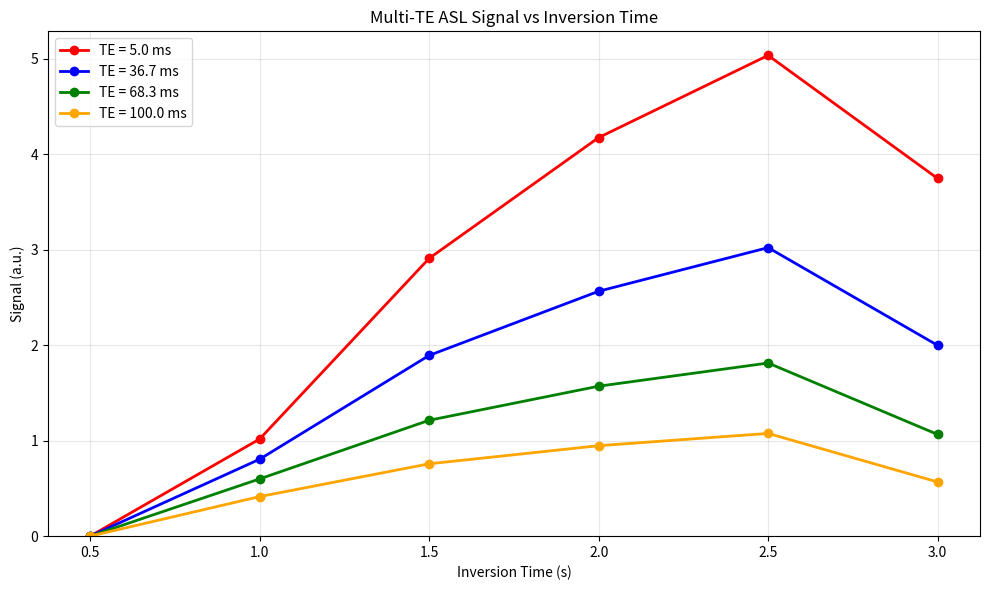
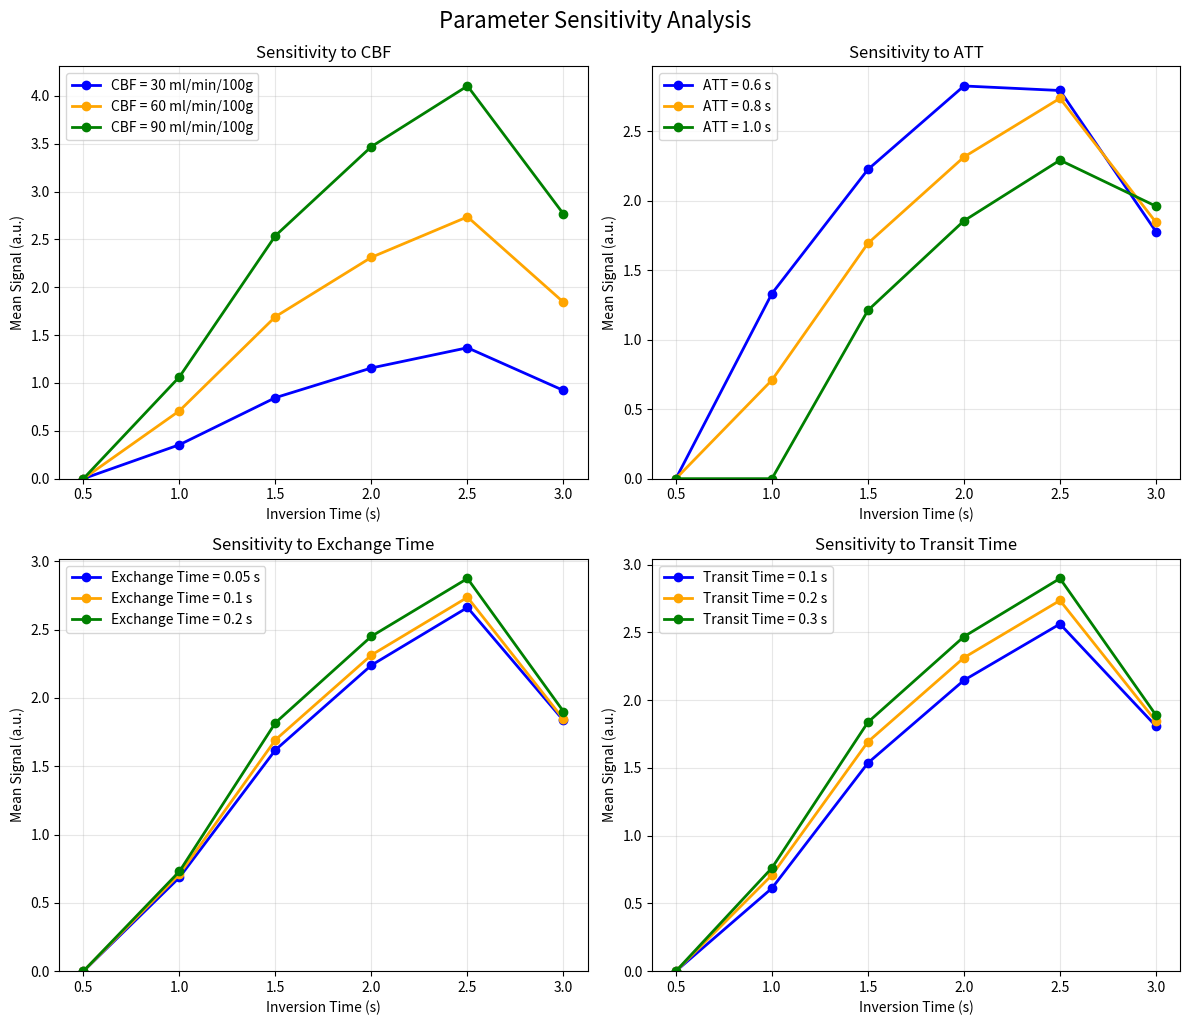

Recreate these plots in Python, in order.
import numpy as np
import matplotlib.pyplot as plt

"""
Multi-TE ASL Model based on the paper
Robust Multi-TE ASL-Based Blood–Brain Barrier Integrity Measurements. Front Neuroscience 15. (2021)
https://doi.org/10.3389/fnins.2021.719676

Implements the three-compartment model (S_bl1, S_bl2, S_ex) with T1 and T2 decay
"""

def deltaM_multite_model(tis, tes, ntes, att, cbf, m0a, taus,
						 t1=1.3, t1b=1.65, t2=0.050, t2b=0.150,
						 texch=0.1, itt=0.2, lambd=0.9, alpha=0.68):
	"""
	Parameters:
	- tis: array of inversion times [s]
	- tes: array of echo times [s]
	- ntes: array of number of TEs per TI
	- att: arterial transit time [s]
	- cbf: cerebral blood flow  [ml/min/100g]
	- m0a: scaling factor
	- taus: array or single value of labeling durations per TI [s]
	- t1: T1 of tissue [s]
	- t1b: T1 of blood [s]
	- t2: T2 of tissue [s]
	- t2b: T2 of blood [s]
	- texch: exchange time [s]
	- itt: intra-voxel transit time [s]
	- lambd: blood-tissue partition coefficient
	- alpha: labeling efficiency

	Returns:
	- deltaM: signal for all TE/TI combinations
	"""

	# Convert CBF from ml/min/100g to ml/s/g
	# 60s -> 1s, 100g -> 1g,  1/6000 similar to scaling in one compartment model (see deltaM_model.py)
	f = cbf / 100.0 * 60.0 / 6000.0

	# Handle taus input - can be single value or array
	if np.isscalar(taus):
		tau_array = np.full(len(tis), taus)
	else:
		tau_array = np.array(taus)

	# Initialize result arrays
	S_bl1_final = np.zeros(len(tes))
	S_bl2_final = np.zeros(len(tes))
	S_ex_final = np.zeros(len(tes))

	te_index = 0

	# Loop over all inversion times
	# C++: for (int j = 0; j < tis.size(); ++j)

	for j in range(len(tis)):
		tau = tau_array[j]
		ti = tis[j]

		# Case 1: 0 < ti < att
		if 0 < ti < att:
			for k in range(ntes[j]):
				S_bl1_final[te_index] = 0.0
				S_bl2_final[te_index] = 0.0
				S_ex_final[te_index] = 0.0
				te_index += 1

		# Case 2: att <= ti < (att + itt)
		elif att <= ti < (att + itt):
			for k in range(ntes[j]):
				te = tes[te_index]

				# Subcase 1: 0 <= te < (att+itt-ti)
				if 0 <= te < (att + itt - ti):
					S_bl1_final[te_index] = (2 * f * t1b * np.exp(-att / t1b) * np.exp(-ti / t1b) *
											 (np.exp(ti / t1b) - np.exp(att / t1b)) * np.exp(-te / t2b))

					S_bl2_final[te_index] = 0.0

					S_ex_final[te_index] = 0.0

				# Subcase 2: (att+itt-ti) <= te < itt
				elif (att + itt - ti) <= te < itt:
					base_term = 2 * f * t1b * np.exp(-att / t1b) * np.exp(-ti / t1b) * (
								np.exp(ti / t1b) - np.exp(att / t1b))
					transition_factor = (te - (att + itt - ti)) / (ti - att)

					S_bl1_final[te_index] = ((base_term - transition_factor * base_term) * np.exp(-te / t2b))

					S_bl2_final[te_index] = (transition_factor * base_term * np.exp(-te / t2b) * np.exp(-te / texch))

					S_ex_final[te_index] = (
								transition_factor * base_term * (1 - np.exp(-te / texch)) * np.exp(-te / t2))

				# Subcase 3: te >= itt
				else:
					S_bl1_final[te_index] = 0.0

					S_bl2_final[te_index] = (2 * f * t1b * np.exp(-att / t1b) * np.exp(-ti / t1b) *
											 (np.exp(ti / t1b) - np.exp(att / t1b)) * np.exp(-te / t2b) * np.exp(
								-te / texch))

					S_ex_final[te_index] = (2 * f * t1b * np.exp(-att / t1b) * np.exp(-ti / t1b) *
											(np.exp(ti / t1b) - np.exp(att / t1b)) * (1 - np.exp(-te / texch)) * np.exp(
								-te / t2))

				te_index += 1

		# Case 3: (att+itt) <= ti < (att + tau)
		elif (att + itt) <= ti < (att + tau):
			for k in range(ntes[j]):
				te = tes[te_index]

				# Subcase 1: 0 <= te < itt
				if 0 <= te < itt:
					term1 = 2 * f * t1b * np.exp(-att / t1b) * np.exp(-ti / t1b) * (
								np.exp(ti / t1b) - np.exp(att / t1b))
					term2 = 2 * f * t1b * np.exp(-(att + itt) / t1b) * np.exp(-ti / t1b) * (
								np.exp(ti / t1b) - np.exp((att + itt) / t1b))
					base_diff = term1 - term2
					transition_factor = te / itt

					S_bl1_final[te_index] = ((base_diff - transition_factor * base_diff) * np.exp(-te / t2b))

					S_bl2_final[te_index] = ((2 * f * np.exp(-(1 / t1b) * (att + itt)) / ((1 / t1b) + (1 / texch)) *
											  np.exp(-((1 / t1b) + (1 / texch)) * ti) *
											  (np.exp(((1 / t1b) + (1 / texch)) * ti) - np.exp(
												  ((1 / t1b) + (1 / texch)) * (att + itt))) +
											  transition_factor * base_diff) * np.exp(-te / t2b) * np.exp(-te / texch))

					ex_term1 = ((2 * f * np.exp(-(1 / t1b) * (att + itt))) / (1 / t1) * np.exp(-(1 / t1) * ti) *
								(np.exp((1 / t1) * ti) - np.exp((1 / t1) * (att + itt))) -
								(2 * f * np.exp(-(1 / t1b) * (att + itt))) / ((1 / texch) + (1 / t1)) *
								np.exp(-((1 / t1) + (1 / texch)) * ti) *
								(np.exp(((1 / texch) + (1 / t1)) * ti) - np.exp(
									((1 / texch) + (1 / t1)) * (att + itt)))) * np.exp(-te / t2)

					ex_term2 = ((2 * f * np.exp(-(1 / t1b) * (att + itt)) / ((1 / t1b) + (1 / texch)) *
								 np.exp(-((1 / t1b) + (1 / texch)) * ti) *
								 (np.exp(((1 / t1b) + (1 / texch)) * ti) - np.exp(
									 ((1 / t1b) + (1 / texch)) * (att + itt))) +
								 transition_factor * base_diff) * (1 - np.exp(-te / texch)) * np.exp(-te / t2))

					S_ex_final[te_index] = ex_term1 + ex_term2

				# Subcase 2: te >= itt
				else:
					term1 = 2 * f * t1b * np.exp(-att / t1b) * np.exp(-ti / t1b) * (
								np.exp(ti / t1b) - np.exp(att / t1b))
					term2 = 2 * f * t1b * np.exp(-(att + itt) / t1b) * np.exp(-ti / t1b) * (
								np.exp(ti / t1b) - np.exp((att + itt) / t1b))

					S_bl1_final[te_index] = 0.0

					S_bl2_final[te_index] = ((2 * f * np.exp(-(1 / t1b) * (att + itt)) / ((1 / t1b) + (1 / texch)) *
											  np.exp(-((1 / t1b) + (1 / texch)) * ti) *
											  (np.exp(((1 / t1b) + (1 / texch)) * ti) - np.exp(
												  ((1 / t1b) + (1 / texch)) * (att + itt))) +
											  (term1 - term2)) * np.exp(-te / t2b) * np.exp(-te / texch))

					ex_term1 = ((2 * f * np.exp(-(1 / t1b) * (att + itt))) / (1 / t1) * np.exp(-(1 / t1) * ti) *
								(np.exp((1 / t1) * ti) - np.exp((1 / t1) * (att + itt))) -
								(2 * f * np.exp(-(1 / t1b) * (att + itt))) / ((1 / texch) + (1 / t1)) *
								np.exp(-((1 / t1) + (1 / texch)) * ti) *
								(np.exp(((1 / texch) + (1 / t1)) * ti) - np.exp(
									((1 / texch) + (1 / t1)) * (att + itt)))) * np.exp(-te / t2)

					ex_term2 = ((2 * f * np.exp(-(1 / t1b) * (att + itt)) / ((1 / t1b) + (1 / texch)) *
								 np.exp(-((1 / t1b) + (1 / texch)) * ti) *
								 (np.exp(((1 / t1b) + (1 / texch)) * ti) - np.exp(
									 ((1 / t1b) + (1 / texch)) * (att + itt))) +
								 (term1 - term2)) * (1 - np.exp(-te / texch)) * np.exp(-te / t2))

					S_ex_final[te_index] = ex_term1 + ex_term2

				te_index += 1

		# Case 4: (att + tau) <= ti < (att + itt + tau)
		elif (att + tau) <= ti < (att + itt + tau):
			for k in range(ntes[j]):
				te = tes[te_index]

				# Subcase 1: 0 <= te < (itt-(ti-(att+tau)))
				if 0 <= te < (itt - (ti - (att + tau))):
					term1 = 2 * f * t1b * np.exp(-att / t1b) * np.exp(-ti / t1b) * (
								np.exp((att + tau) / t1b) - np.exp(att / t1b))
					term2 = 2 * f * t1b * np.exp(-(att + itt) / t1b) * np.exp(-ti / t1b) * (
								np.exp(ti / t1b) - np.exp((att + itt) / t1b))
					base_diff = term1 - term2
					transition_factor = te / (itt - (ti - (att + tau)))

					S_bl1_final[te_index] = ((base_diff - transition_factor * base_diff) * np.exp(-te / t2b))

					S_bl2_final[te_index] = ((2 * f * np.exp(-(1 / t1b) * (att + itt)) / ((1 / t1b) + (1 / texch)) *
											  np.exp(-((1 / t1b) + (1 / texch)) * ti) *
											  (np.exp(((1 / t1b) + (1 / texch)) * ti) - np.exp(
												  ((1 / t1b) + (1 / texch)) * (att + itt))) +
											  transition_factor * base_diff) * np.exp(-te / t2b) * np.exp(-te / texch))

					ex_term1 = ((2 * f * np.exp(-(1 / t1b) * (att + itt))) / (1 / t1) * np.exp(-(1 / t1) * ti) *
								(np.exp((1 / t1) * ti) - np.exp((1 / t1) * (att + itt))) -
								(2 * f * np.exp(-(1 / t1b) * (att + itt))) / ((1 / texch) + (1 / t1)) *
								np.exp(-((1 / t1) + (1 / texch)) * ti) *
								(np.exp(((1 / texch) + (1 / t1)) * ti) - np.exp(
									((1 / texch) + (1 / t1)) * (att + itt)))) * np.exp(-te / t2)

					ex_term2 = ((2 * f * np.exp(-(1 / t1b) * (att + itt)) / ((1 / t1b) + (1 / texch)) *
								 np.exp(-((1 / t1b) + (1 / texch)) * ti) *
								 (np.exp(((1 / t1b) + (1 / texch)) * ti) - np.exp(
									 ((1 / t1b) + (1 / texch)) * (att + itt))) +
								 transition_factor * base_diff) * (1 - np.exp(-te / texch)) * np.exp(-te / t2))

					S_ex_final[te_index] = ex_term1 + ex_term2

				# Subcase 2: te >= (itt-(ti-(att+tau)))
				else:
					term1 = 2 * f * t1b * np.exp(-att / t1b) * np.exp(-ti / t1b) * (
								np.exp((att + tau) / t1b) - np.exp(att / t1b))
					term2 = 2 * f * t1b * np.exp(-(att + itt) / t1b) * np.exp(-ti / t1b) * (
								np.exp(ti / t1b) - np.exp((att + itt) / t1b))

					S_bl1_final[te_index] = 0.0

					S_bl2_final[te_index] = ((2 * f * np.exp(-(1 / t1b) * (att + itt)) / ((1 / t1b) + (1 / texch)) *
											  np.exp(-((1 / t1b) + (1 / texch)) * ti) *
											  (np.exp(((1 / t1b) + (1 / texch)) * ti) - np.exp(
												  ((1 / t1b) + (1 / texch)) * (att + itt))) +
											  (term1 - term2)) * np.exp(-te / t2b) * np.exp(-te / texch))

					ex_term1 = ((2 * f * np.exp(-(1 / t1b) * (att + itt))) / (1 / t1) * np.exp(-(1 / t1) * ti) *
								(np.exp((1 / t1) * ti) - np.exp((1 / t1) * (att + itt))) -
								(2 * f * np.exp(-(1 / t1b) * (att + itt))) / ((1 / texch) + (1 / t1)) *
								np.exp(-((1 / t1) + (1 / texch)) * ti) *
								(np.exp(((1 / texch) + (1 / t1)) * ti) - np.exp(
									((1 / texch) + (1 / t1)) * (att + itt)))) * np.exp(-te / t2)

					ex_term2 = ((2 * f * np.exp(-(1 / t1b) * (att + itt)) / ((1 / t1b) + (1 / texch)) *
								 np.exp(-((1 / t1b) + (1 / texch)) * ti) *
								 (np.exp(((1 / t1b) + (1 / texch)) * ti) - np.exp(
									 ((1 / t1b) + (1 / texch)) * (att + itt))) +
								 (term1 - term2)) * (1 - np.exp(-te / texch)) * np.exp(-te / t2))

					S_ex_final[te_index] = ex_term1 + ex_term2

				te_index += 1

		# Case 5: ti >= (att + itt + tau)
		else:
			for k in range(ntes[j]):
				te = tes[te_index]

				S_bl1_final[te_index] = 0.0

				S_bl2_final[te_index] = (2 * f * np.exp(-(1 / t1b) * (att + itt)) / ((1 / t1b) + (1 / texch)) *
										 np.exp(-((1 / t1b) + (1 / texch)) * ti) *
										 (np.exp(((1 / t1b) + (1 / texch)) * (att + itt + tau)) - np.exp(
											 ((1 / t1b) + (1 / texch)) * (att + itt))) *
										 np.exp(-te / t2b) * np.exp(-te / texch))

				ex_term1 = ((2 * f * np.exp(-(1 / t1b) * (att + itt))) / (1 / t1) * np.exp(-(1 / t1) * ti) *
							(np.exp((1 / t1) * (att + itt + tau)) - np.exp((1 / t1) * (att + itt))) -
							(2 * f * np.exp(-(1 / t1b) * (att + itt))) / ((1 / texch) + (1 / t1)) *
							np.exp(-((1 / t1) + (1 / texch)) * ti) *
							(np.exp(((1 / texch) + (1 / t1)) * (att + itt + tau)) - np.exp(
								((1 / texch) + (1 / t1)) * (att + itt)))) * np.exp(-te / t2)

				ex_term2 = ((2 * f * np.exp(-((1 / t1b)) * (att + itt)) / (((1 / t1b)) + (1 / texch)) *
							 np.exp(-(((1 / t1b)) + (1 / texch)) * ti) *
							 (np.exp(((1 / t1b) + (1 / texch)) * (att + itt + tau)) - np.exp(
								 ((1 / t1b) + (1 / texch)) * (att + itt)))) *
							(1 - np.exp(-te / texch)) * np.exp(-te / t2))

				S_ex_final[te_index] = ex_term1 + ex_term2

				te_index += 1

	# Sum all three compartments to get final signal
	delta_M_final = S_bl1_final + S_bl2_final + S_ex_final

	# Apply scaling factors
	delta_M_final *= m0a * alpha / lambd

	return delta_M_final



"""
Plot of ASL signal
"""
def plot_multite_signal():
	# Inversion time [s]
	tis = np.array([0.5, 1.0, 1.5, 2.0, 2.5, 3.0])
	# Echo time [s]
	tes_per_ti = 4
	te_range = np.linspace(0.005, 0.100, tes_per_ti)

	# Create all TE for each TI
	tes = np.tile(te_range, len(tis))

	# Number of TE per TI
	ntes = np.full(len(tis), tes_per_ti)

	# Pharmacologial paramter
	att = 0.8  # Arterial Transit Time [s]
	cbf = 60.0  # Cerebral Blood Flow [ml/min/100g]
	m0a = 1000.0  # scaling
	taus = 1.8  # Labeling Duration [s]

	t1 = 1.3  # T1 tissue [s]
	t1b = 1.65  # T1 blood [s]
	t2 = 0.050  # T2 tissue [s]
	t2b = 0.150  # T2 blood [s]
	texch = 0.1  # Exchange time [s]
	itt = 0.2  # Intra-voxel transit time [s]

	# Compute signal with model equation
	signal = deltaM_multite_model(
		tis, tes, ntes, att, cbf, m0a, taus,
		t1=t1, t1b=t1b, t2=t2, t2b=t2b,
		texch=texch, itt=itt
	)

	# Plotting
	# Signal vs TI for different TE
	fig2, ax2 = plt.subplots(figsize=(10, 6))

	colors = ['red', 'blue', 'green', 'orange']
	for te_idx in range(tes_per_ti):
		# Signal for these TE over all TI
		te_signal = signal[te_idx::tes_per_ti]
		te_value = te_range[te_idx] * 1000  # in ms

		ax2.plot(tis, te_signal, 'o-', color=colors[te_idx],
				 linewidth=2, markersize=6,
				 label=f'TE = {te_value:.1f} ms')

	ax2.set_xlabel('Inversion Time (s)')
	ax2.set_ylabel('Signal (a.u.)')
	ax2.set_title('Multi-TE ASL Signal vs Inversion Time')
	ax2.legend()
	ax2.grid(True, alpha=0.3)
	ax2.set_ylim(bottom=0)

	plt.tight_layout()
	plt.show()


def plot_parameter_sensitivity():
	"""Plotting sensitivity of the signal for dfiferent parameters"""

	tis = np.array([0.5, 1.0, 1.5, 2.0, 2.5, 3.0])
	tes = np.linspace(0.005, 0.100, 4)
	tes_all = np.tile(tes, len(tis))
	ntes = np.full(len(tis), len(tes))

	initial_param = {
		'att': 0.8, 'cbf': 60.0, 'm0a': 1000.0, 'taus': 1.8,
		't1': 1.3, 't1b': 1.65, 't2': 0.050, 't2b': 0.150,
		'texch': 0.1, 'itt': 0.2
	}

	param_variations = {
		'CBF': {'param': 'cbf', 'values': [30, 60, 90], 'unit': 'ml/min/100g'},
		'ATT': {'param': 'att', 'values': [0.6, 0.8, 1.0], 'unit': 's'},
		'Exchange Time': {'param': 'texch', 'values': [0.05, 0.1, 0.2], 'unit': 's'},
		'Transit Time': {'param': 'itt', 'values': [0.1, 0.2, 0.3], 'unit': 's'}
	}

	fig, axes = plt.subplots(2, 2, figsize=(12, 10))
	axes = axes.flatten()

	colors = ['blue', 'orange', 'green']

	for i, (param_name, param_info) in enumerate(param_variations.items()):
		ax = axes[i]

		for j, value in enumerate(param_info['values']):
			# Parameter for these variations
			params = initial_param.copy()
			params[param_info['param']] = value

			# Calculating signal
			signal = deltaM_multite_model(tis, tes_all, ntes, **params)

			# Mean value over all TEs for each TI
			signal_mean = np.mean(signal.reshape(len(tis), -1), axis=1)

			ax.plot(tis, signal_mean, 'o-', color=colors[j],
					linewidth=2, markersize=6,
					label=f'{param_name} = {value} {param_info["unit"]}')

		ax.set_xlabel('Inversion Time (s)')
		ax.set_ylabel('Mean Signal (a.u.)')
		ax.set_title(f'Sensitivity to {param_name}')
		ax.legend()
		ax.grid(True, alpha=0.3)
		ax.set_ylim(bottom=0)

	plt.tight_layout()
	plt.suptitle('Parameter Sensitivity Analysis', fontsize=16, y=1.02)
	plt.show()


if __name__ == "__main__":
	plot_multite_signal()
	plot_parameter_sensitivity()
